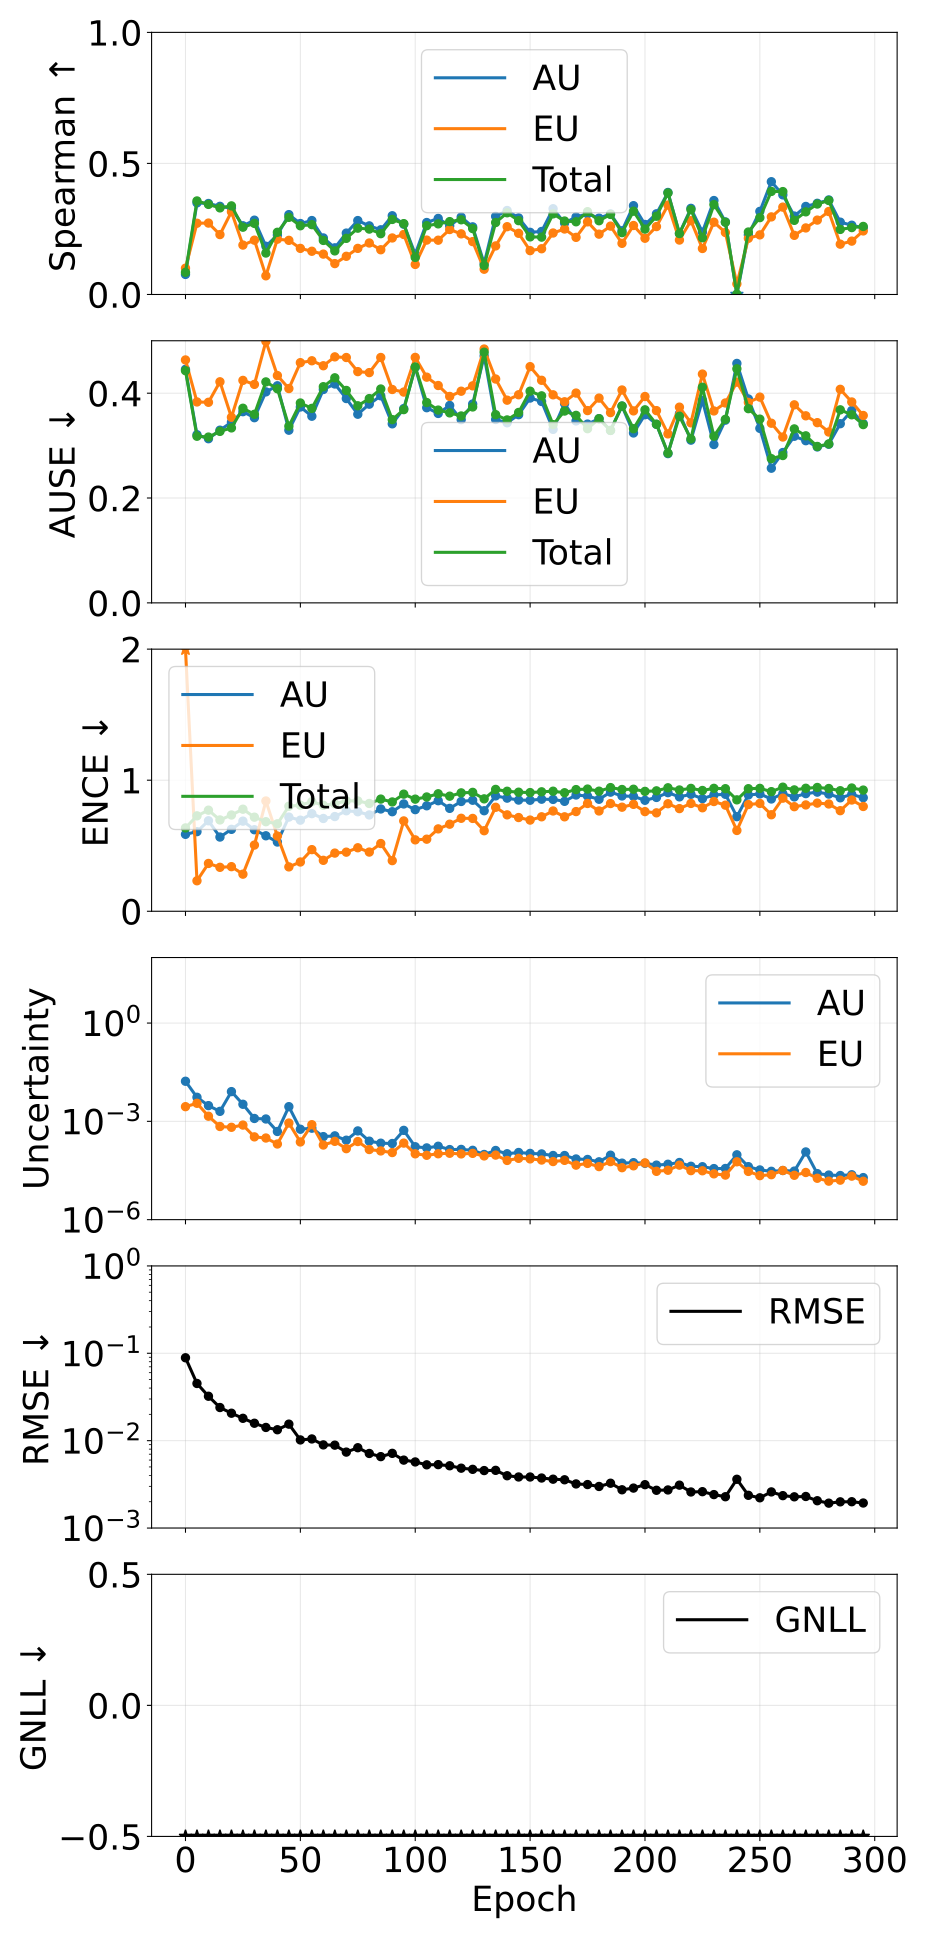

The data file committed next to this chart (first rows):
epoch, pearson_aleatoric, pearson_epistemic, pearson_total, spearman_aleatoric, spearman_epistemic, spearman_total, ause_aleatoric, ause_epistemic, ause_total, ence_aleatoric, ence_epistemic, ence_total, magnitude_aleatoric, magnitude_epistemic, magnitude_total, rmse_e_atom, nll_energy
0, 0.7635, 0.2208, 0.5808, 0.07655, 0.1004, 0.08444, 0.4455, 0.4634, 0.443, 0.587, 3.903, 0.6359, 0.01674, 0.002809, 0.01955, 0.08887, -0.998
5, 0.8401, 0.7816, 0.8142, 0.3495, 0.2719, 0.3569, 0.3208, 0.3833, 0.3179, 0.6075, 0.2327, 0.7281, 0.005431, 0.00356, 0.008991, 0.04514, -1.619
10, 0.8893, 0.8151, 0.8705, 0.3472, 0.2724, 0.3437, 0.3131, 0.3826, 0.3163, 0.6904, 0.3648, 0.7714, 0.00302, 0.001435, 0.004455, 0.03224, -1.978
15, 0.5498, 0.7343, 0.5969, 0.3363, 0.2285, 0.3304, 0.3294, 0.4217, 0.3271, 0.5663, 0.3353, 0.6968, 0.002021, 0.0006967, 0.002717, 0.02395, -2.309
20, 0.2848, 0.4616, 0.2923, 0.3293, 0.3156, 0.338, 0.3446, 0.354, 0.3338, 0.6251, 0.3403, 0.7345, 0.008089, 0.0006589, 0.008747, 0.02061, -2.338
25, 0.4505, 0.6666, 0.4957, 0.2621, 0.1885, 0.2567, 0.3647, 0.4244, 0.3713, 0.6876, 0.2831, 0.7787, 0.003322, 0.0007703, 0.004092, 0.01803, -2.42
30, 0.4716, 0.2276, 0.4687, 0.2835, 0.2072, 0.2713, 0.3532, 0.4168, 0.3597, 0.6221, 0.5052, 0.7179, 0.001224, 0.0003361, 0.00156, 0.01583, -2.62
35, 0.1557, 0.08956, 0.1531, 0.184, 0.07127, 0.1582, 0.4025, 0.4988, 0.4215, 0.5759, 0.8415, 0.6832, 0.001181, 0.0003101, 0.001491, 0.01417, -2.647
40, 0.1366, 0.1355, 0.1388, 0.2267, 0.211, 0.2373, 0.4141, 0.4336, 0.4085, 0.5283, 0.574, 0.6673, 0.0004909, 0.0002037, 0.0006945, 0.01334, -2.756
45, 0.7326, 0.8869, 0.7848, 0.3047, 0.2066, 0.2944, 0.3294, 0.4088, 0.3371, 0.7186, 0.3386, 0.8013, 0.00281, 0.0008885, 0.003698, 0.01545, -2.78
50, 0.195, 0.2638, 0.2131, 0.2707, 0.1759, 0.2622, 0.3737, 0.4582, 0.3813, 0.6952, 0.3759, 0.8094, 0.0005745, 0.0002348, 0.0008093, 0.0102, -2.872
55, 0.4762, 0.6746, 0.6313, 0.2821, 0.1649, 0.2664, 0.3561, 0.4618, 0.371, 0.7448, 0.4703, 0.8363, 0.0006187, 0.0007908, 0.00141, 0.01046, -2.856
60, 0.289, 0.177, 0.2553, 0.2157, 0.154, 0.2062, 0.407, 0.4523, 0.4124, 0.708, 0.3887, 0.8088, 0.0003422, 0.0001896, 0.0005317, 0.008945, -2.983
65, 0.2216, 0.08184, 0.1525, 0.178, 0.1179, 0.1662, 0.4175, 0.4693, 0.4293, 0.7227, 0.4439, 0.8193, 0.0003611, 0.0002455, 0.0006065, 0.008884, -2.931
70, 0.2973, 0.1705, 0.2564, 0.2342, 0.1457, 0.2141, 0.3898, 0.468, 0.4052, 0.7667, 0.451, 0.8427, 0.0002658, 0.0001467, 0.0004126, 0.007399, -3.106
75, 0.7213, 0.7032, 0.7254, 0.282, 0.1759, 0.253, 0.3599, 0.4411, 0.376, 0.7593, 0.4845, 0.8419, 0.0005107, 0.0002424, 0.0007531, 0.008302, -3.089
80, 0.3362, 0.2577, 0.3155, 0.2618, 0.1964, 0.2496, 0.379, 0.4393, 0.3897, 0.7349, 0.4516, 0.8224, 0.0002483, 0.0001381, 0.0003864, 0.007137, -3.193
85, 0.5133, 0.2509, 0.458, 0.2467, 0.1707, 0.232, 0.395, 0.4681, 0.408, 0.7805, 0.5169, 0.8559, 0.0002157, 0.0001251, 0.0003407, 0.006565, -3.205
90, 0.5579, 0.3658, 0.5119, 0.3004, 0.2156, 0.2863, 0.3415, 0.407, 0.3496, 0.7596, 0.3863, 0.8341, 0.0002109, 0.0001116, 0.0003225, 0.00716, -3.253
95, 0.2011, 0.2691, 0.2159, 0.2681, 0.2291, 0.2703, 0.3706, 0.4021, 0.3686, 0.8188, 0.6893, 0.8936, 0.0005311, 0.0002169, 0.000748, 0.00599, -3.269
100, 0.5267, 0.2895, 0.4675, 0.1539, 0.1146, 0.1414, 0.4494, 0.4683, 0.45, 0.7754, 0.5449, 0.8555, 0.000168, 0.0001021, 0.0002701, 0.005708, -3.318
105, 0.5342, 0.2595, 0.4196, 0.2746, 0.2075, 0.2625, 0.3723, 0.4305, 0.3822, 0.8048, 0.55, 0.872, 0.0001548, 9.216388917643599e-05, 0.000247, 0.00529, -3.394
110, 0.5087, 0.2468, 0.4273, 0.2902, 0.2071, 0.2694, 0.3613, 0.4146, 0.3677, 0.8435, 0.6285, 0.8964, 0.0001741, 0.0001025, 0.0002766, 0.005319, -3.346
115, 0.5308, 0.318, 0.4456, 0.2618, 0.2478, 0.278, 0.3766, 0.3938, 0.3624, 0.7851, 0.6644, 0.8781, 0.0001377, 0.0001062, 0.0002439, 0.00516, -3.408
120, 0.6569, 0.4171, 0.5747, 0.2955, 0.2313, 0.285, 0.3495, 0.4038, 0.3565, 0.8376, 0.7094, 0.9033, 0.0001393, 0.0001015, 0.0002408, 0.004843, -3.44
125, 0.6406, 0.391, 0.5608, 0.258, 0.2017, 0.2515, 0.3794, 0.414, 0.3737, 0.8471, 0.7084, 0.9072, 0.0001307, 0.0001054, 0.0002361, 0.004698, -3.445
130, 0.6985, 0.4094, 0.5469, 0.1182, 0.09641, 0.1106, 0.4711, 0.4842, 0.4782, 0.767, 0.6145, 0.8577, 9.758630378964882e-05, 8.810633087114183e-05, 0.0001857, 0.004547, -3.591
135, 0.8418, 0.7547, 0.8401, 0.2981, 0.1853, 0.2745, 0.3498, 0.427, 0.359, 0.8805, 0.7934, 0.9298, 0.0001292, 9.343861563565951e-05, 0.0002227, 0.004574, -3.424
140, 0.7585, 0.55, 0.7255, 0.3204, 0.2586, 0.3117, 0.3435, 0.3866, 0.349, 0.8632, 0.7356, 0.9157, 0.0001027, 6.414253914240362e-05, 0.0001668, 0.003967, -3.608
145, 0.374, 0.3305, 0.3655, 0.2923, 0.2335, 0.2817, 0.359, 0.397, 0.3632, 0.8484, 0.7151, 0.9086, 0.0001122, 7.437583388757503e-05, 0.0001865, 0.003841, -3.642
150, 0.5602, 0.3825, 0.4981, 0.2372, 0.1673, 0.2198, 0.3907, 0.4506, 0.4038, 0.847, 0.6958, 0.9056, 0.0001051, 7.148058520126597e-05, 0.0001766, 0.003838, -3.651
155, 0.681, 0.4085, 0.6158, 0.2404, 0.1745, 0.2188, 0.3842, 0.4246, 0.3949, 0.8551, 0.7207, 0.9114, 0.0001015, 6.594503478231672e-05, 0.0001674, 0.003736, -3.692
160, 0.4358, 0.367, 0.454, 0.3272, 0.2345, 0.3076, 0.331, 0.3969, 0.34, 0.8534, 0.7652, 0.916, 9.073375183634198e-05, 5.9312949235481936e-05, 0.00015, 0.003624, -3.675
165, 0.5509, 0.3108, 0.4659, 0.2727, 0.2498, 0.2803, 0.3802, 0.3836, 0.3659, 0.8388, 0.7206, 0.9044, 9.073400664710789e-05, 6.44916235292385e-05, 0.0001552, 0.003567, -3.705
170, 0.7619, 0.495, 0.691, 0.2956, 0.218, 0.2774, 0.3471, 0.4002, 0.3577, 0.8872, 0.7607, 0.9284, 7.107566024096741e-05, 4.610553467439331e-05, 0.0001172, 0.003197, -3.805
175, 0.7857, 0.5857, 0.7414, 0.3079, 0.2771, 0.3159, 0.341, 0.3668, 0.3322, 0.8786, 0.8224, 0.9324, 6.873725832992932e-05, 5.199528492121317e-05, 0.0001207, 0.003145, -3.78
180, 0.6429, 0.434, 0.5864, 0.2914, 0.2302, 0.2813, 0.3514, 0.3906, 0.3513, 0.8545, 0.7653, 0.9163, 5.822011111467873e-05, 4.1607652689026507e-05, 9.982776363758603e-05, 0.002991, -3.932
185, 0.7366, 0.6106, 0.7064, 0.3073, 0.2608, 0.3054, 0.329, 0.3629, 0.3289, 0.9089, 0.8219, 0.9436, 9.278923456331541e-05, 5.9071510639341796e-05, 0.0001519, 0.003258, -3.807
190, 0.6839, 0.5767, 0.6678, 0.2431, 0.1952, 0.2359, 0.3754, 0.4061, 0.3755, 0.8797, 0.7941, 0.9291, 5.3050563782380774e-05, 3.8494817925868576e-05, 9.15453817900925e-05, 0.00274, -3.935
195, 0.7347, 0.4584, 0.6559, 0.3388, 0.2632, 0.3178, 0.3241, 0.3662, 0.3322, 0.8767, 0.8157, 0.9311, 5.4865958443770066e-05, 4.393230797818433e-05, 9.879826612304896e-05, 0.002866, -3.9
200, 0.7167, 0.5757, 0.6661, 0.2671, 0.2146, 0.2495, 0.3589, 0.3937, 0.3683, 0.8468, 0.7603, 0.9148, 5.267406344537449e-05, 5.390164805239692e-05, 0.0001066, 0.003136, -3.95
205, 0.7794, 0.5719, 0.7399, 0.3078, 0.2591, 0.2985, 0.3407, 0.3667, 0.3407, 0.8685, 0.751, 0.9188, 4.6161449579813055e-05, 2.982369467828221e-05, 7.598514423134475e-05, 0.002704, -4.04
210, 0.6074, 0.573, 0.6082, 0.3892, 0.3412, 0.3873, 0.2847, 0.3223, 0.2857, 0.9048, 0.8205, 0.9422, 4.909029048340017e-05, 3.219416444055696e-05, 8.128445502570684e-05, 0.002728, -3.996
215, 0.8098, 0.6576, 0.7941, 0.2331, 0.2077, 0.2324, 0.3609, 0.3733, 0.3559, 0.8728, 0.7833, 0.9254, 5.551054845545877e-05, 4.608544047227952e-05, 0.0001016, 0.003096, -3.973
220, 0.7466, 0.621, 0.7315, 0.3286, 0.2815, 0.3237, 0.3104, 0.3434, 0.3128, 0.8923, 0.8226, 0.9376, 4.2568806389408565e-05, 3.13198405097296e-05, 7.388864688437024e-05, 0.002586, -4.081
225, 0.6996, 0.6708, 0.7131, 0.2378, 0.1754, 0.2165, 0.3864, 0.4365, 0.4113, 0.8592, 0.7896, 0.9215, 4.1276005426789195e-05, 3.103497016361416e-05, 7.231097544008662e-05, 0.002607, -4.044
230, 0.8179, 0.7436, 0.8144, 0.3584, 0.2757, 0.3429, 0.3021, 0.3661, 0.3179, 0.8876, 0.8373, 0.938, 3.622443129524982e-05, 2.5007415103380027e-05, 6.123184649077302e-05, 0.002414, -4.154
235, 0.6561, 0.5879, 0.6436, 0.2769, 0.2365, 0.2755, 0.3485, 0.3813, 0.3501, 0.8925, 0.8096, 0.9352, 3.645463533730435e-05, 2.2919455034093517e-05, 5.9374090342316775e-05, 0.002282, -4.211
240, 0.9472, 0.9376, 0.9443, -0.02197, 0.0405, 0.001492, 0.4568, 0.4211, 0.4466, 0.7217, 0.6165, 0.8501, 9.532971550597722e-05, 5.831158747741938e-05, 0.0001536, 0.003615, -4.157
245, 0.676, 0.4658, 0.5933, 0.2275, 0.2142, 0.2383, 0.389, 0.3824, 0.3705, 0.8871, 0.8143, 0.9352, 4.145763202222952e-05, 2.9673889240768858e-05, 7.113152127203647e-05, 0.002369, -4.179
250, 0.7362, 0.6324, 0.7137, 0.3171, 0.2274, 0.2932, 0.3329, 0.3925, 0.3505, 0.8951, 0.8228, 0.9377, 3.289759297049386e-05, 2.2033478636603832e-05, 5.493107153033634e-05, 0.002218, -4.232
255, 0.7802, 0.5606, 0.7075, 0.4303, 0.296, 0.3932, 0.2569, 0.3427, 0.2751, 0.8567, 0.7364, 0.9128, 2.9906766878048075e-05, 2.354696592512937e-05, 5.345373270083655e-05, 0.002592, -4.256
260, 0.8187, 0.4965, 0.6758, 0.3801, 0.3333, 0.3926, 0.2868, 0.3163, 0.2811, 0.8971, 0.863, 0.9469, 3.160480899232425e-05, 3.168324348303031e-05, 6.328805252287566e-05, 0.002348, -4.214
265, 0.8459, 0.526, 0.7464, 0.2992, 0.2256, 0.2828, 0.3178, 0.3778, 0.3319, 0.8725, 0.798, 0.926, 3.0326295191116516e-05, 2.259645013211866e-05, 5.292274515168174e-05, 0.002277, -4.275
270, 0.5305, 0.6176, 0.5529, 0.3359, 0.2539, 0.3153, 0.3094, 0.3568, 0.3187, 0.8975, 0.8113, 0.9385, 0.0001166, 2.7497643462334052e-05, 0.0001441, 0.002297, -4.363
275, 0.7933, 0.5875, 0.7176, 0.3479, 0.2838, 0.3451, 0.2975, 0.3438, 0.2984, 0.909, 0.8252, 0.9445, 2.538618324847448e-05, 1.8336767608366246e-05, 4.372295086641316e-05, 0.002053, -4.375
280, 0.8654, 0.7349, 0.8331, 0.3608, 0.3165, 0.3585, 0.3026, 0.3259, 0.3032, 0.8941, 0.8186, 0.9367, 2.2971225421406416e-05, 1.4961381523477258e-05, 3.793260691745672e-05, 0.001926, -4.447
285, 0.8396, 0.6826, 0.7984, 0.2759, 0.1919, 0.2482, 0.3418, 0.4074, 0.3683, 0.8657, 0.7674, 0.9198, 2.2224614372726137e-05, 1.605323141226336e-05, 3.827784582754248e-05, 0.001994, -4.456
290, 0.8644, 0.5153, 0.7284, 0.2643, 0.2036, 0.2552, 0.3669, 0.3832, 0.3588, 0.8915, 0.8488, 0.9405, 2.345243187446613e-05, 2.1269128412768624e-05, 4.47215602619508e-05, 0.002001, -4.394
295, 0.8712, 0.7775, 0.8521, 0.2543, 0.2424, 0.2596, 0.342, 0.3574, 0.3401, 0.8665, 0.7995, 0.9246, 1.9214812991685904e-05, 1.4888237248095493e-05, 3.4103050241401434e-05, 0.001934, -4.48
